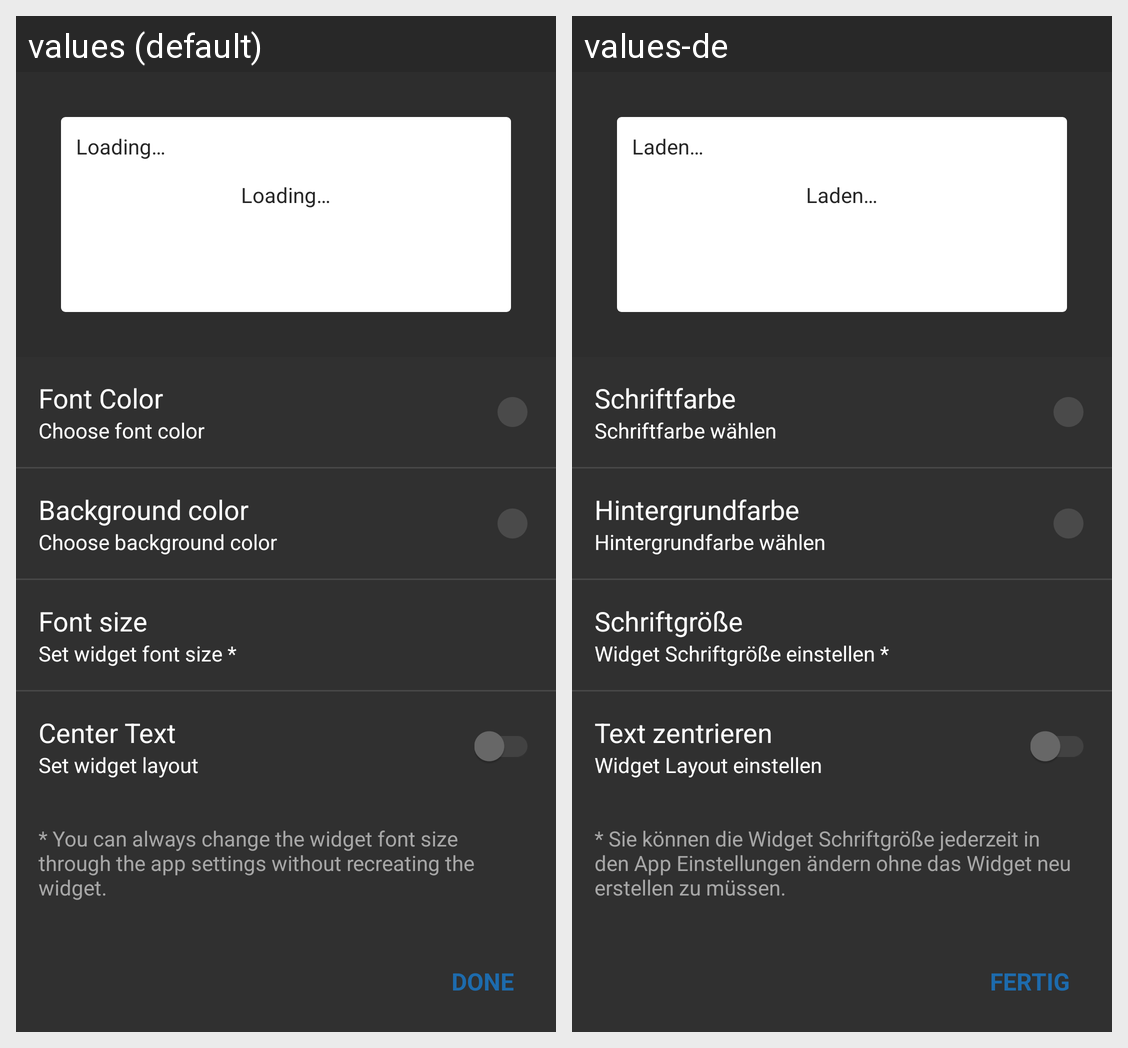

The Android screen above is rendered under two locales of the same app. Produce the string resources it draws, with the default and per-locale values.
Android screen res/layout/widget_configuration.xml rendered under 2 locales, left to right: values (default), values-de. Device: Nexus 5 (rendered at 1080×1920; each locale shown at half size, 540×960, under a caption strip naming it); theme AppTheme.
Strings drawn on this screen, with the default value and each locale's value (text and hints the layout hard-codes, and strings that could not be matched under every locale, appear in the picture but are not listed):

loading
  values: Loading…
  values-de: Laden…

fontcolor
  values: Font Color
  values-de: Schriftfarbe

choosefontcolor
  values: Choose font color
  values-de: Schriftfarbe wählen

backgroundcolor
  values: Background color
  values-de: Hintergrundfarbe

choosebackgroundcolor
  values: Choose background color
  values-de: Hintergrundfarbe wählen

fontsize
  values: Font size
  values-de: Schriftgröße

setwidgetfontsize2
  values: Set widget font size *
  values-de: Widget Schriftgröße einstellen *

centertext
  values: Center Text
  values-de: Text zentrieren

setwidgetlayout
  values: Set widget layout
  values-de: Widget Layout einstellen

fontsizehint
  values: * You can always change the widget font size through the app settings without recreating the widget.
  values-de: * Sie können die Widget Schriftgröße jederzeit in den App Einstellungen ändern ohne das Widget neu erstellen zu müssen.

done
  values: Done
  values-de: Fertig
